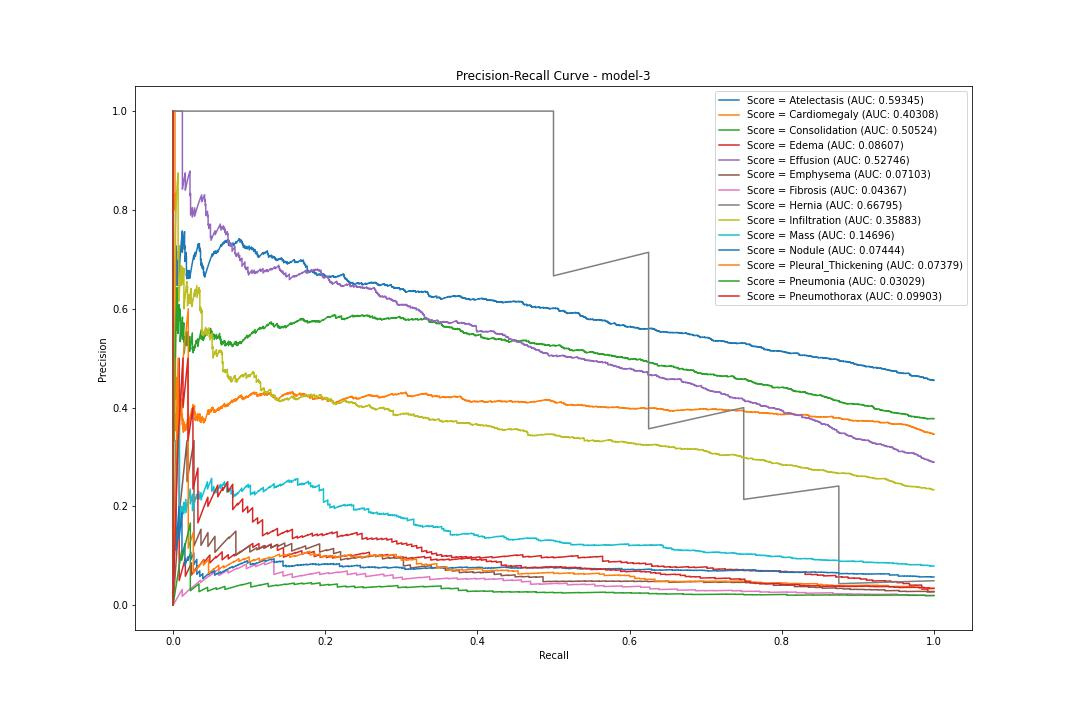

The file beside this chart, header and first rows:
pr, rc, threshold
Atelectasis, 0.4551, 1.0, 0.01591
Atelectasis, 0.455, 0.9995, 0.01878
Atelectasis, 0.4551, 0.9995, 0.0213
Atelectasis, 0.4552, 0.9995, 0.02268
Atelectasis, 0.4553, 0.9995, 0.02301
Atelectasis, 0.4554, 0.9995, 0.02379
Atelectasis, 0.4555, 0.9995, 0.02411
Atelectasis, 0.4556, 0.9995, 0.02414
Atelectasis, 0.4557, 0.9995, 0.02485
Atelectasis, 0.4558, 0.9995, 0.02497
Atelectasis, 0.4559, 0.9995, 0.02544
Atelectasis, 0.4558, 0.999, 0.02597
Atelectasis, 0.4557, 0.9985, 0.02633
Atelectasis, 0.4558, 0.9985, 0.02661
Atelectasis, 0.4559, 0.9985, 0.02704
Atelectasis, 0.4557, 0.998, 0.02717
Atelectasis, 0.4558, 0.998, 0.02723
Atelectasis, 0.4559, 0.998, 0.02726
Atelectasis, 0.456, 0.998, 0.0276
Atelectasis, 0.4559, 0.9976, 0.02787
Atelectasis, 0.456, 0.9976, 0.02806
Atelectasis, 0.4561, 0.9976, 0.02809
Atelectasis, 0.4562, 0.9976, 0.02829
Atelectasis, 0.4561, 0.9971, 0.02831
Atelectasis, 0.456, 0.9966, 0.02837
Atelectasis, 0.4561, 0.9966, 0.02859
Atelectasis, 0.4562, 0.9966, 0.02859
Atelectasis, 0.4563, 0.9966, 0.02871
Atelectasis, 0.4564, 0.9966, 0.03026
Atelectasis, 0.4563, 0.9961, 0.03037
Atelectasis, 0.4562, 0.9956, 0.03047
Atelectasis, 0.456, 0.9951, 0.03078
Atelectasis, 0.4561, 0.9951, 0.03083
Atelectasis, 0.4562, 0.9951, 0.03097
Atelectasis, 0.4563, 0.9951, 0.03172
Atelectasis, 0.4564, 0.9951, 0.03199
Atelectasis, 0.4565, 0.9951, 0.03212
Atelectasis, 0.4566, 0.9951, 0.03234
Atelectasis, 0.4565, 0.9946, 0.03275
Atelectasis, 0.4566, 0.9946, 0.03286
Atelectasis, 0.4567, 0.9946, 0.03288
Atelectasis, 0.4566, 0.9941, 0.033
Atelectasis, 0.4567, 0.9941, 0.0333
Atelectasis, 0.4566, 0.9937, 0.03331
Atelectasis, 0.4567, 0.9937, 0.03426
Atelectasis, 0.4568, 0.9937, 0.03432
Atelectasis, 0.4569, 0.9937, 0.03433
Atelectasis, 0.457, 0.9937, 0.03439
Atelectasis, 0.4571, 0.9937, 0.03446
Atelectasis, 0.4572, 0.9937, 0.03452
Atelectasis, 0.4573, 0.9937, 0.03478
Atelectasis, 0.4574, 0.9937, 0.03479
Atelectasis, 0.4573, 0.9932, 0.03487
Atelectasis, 0.4574, 0.9932, 0.03517
Atelectasis, 0.4573, 0.9927, 0.03522
Atelectasis, 0.4574, 0.9927, 0.03579
Atelectasis, 0.4572, 0.9922, 0.03587
Atelectasis, 0.4571, 0.9917, 0.03611
Atelectasis, 0.4572, 0.9917, 0.03649
Atelectasis, 0.4573, 0.9917, 0.03658
... 57,462 more rows
